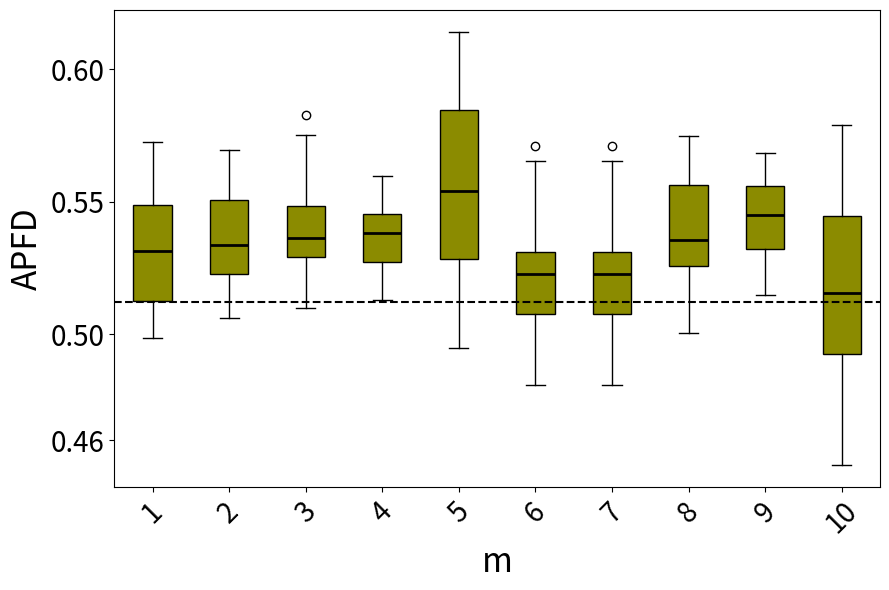

This figure's Python source:
import matplotlib.pyplot as plt
import statistics

# 数据部分

data1 = [0.5681175595238096, 0.5385788690476191, 0.5727351313969572, 0.5459388185654009, 0.5597317596566523, 0.5615676567656765, 0.5477601969057666, 0.5175868878357031, 0.5406818181818183, 0.510425608011445, 0.542085289514867, 0.5127448657187994, 0.502443365695793, 0.5558962264150944, 0.49960210210210215, 0.529673579109063, 0.569221183800623, 0.5275789889415482, 0.5020896147403686, 0.5366630276564774, 0.5336383928571429, 0.542183908045977, 0.4993945868945869, 0.5556505847953217, 0.506325561312608, 0.5235451977401131, 0.4987687687687688, 0.5122945205479452, 0.5057232704402517, 0.535982142857143, 0.5109272300469484, 0.5329263565891473, 0.5521347031963472, 0.5629814814814815, 0.5280957767722474, 0.5607152777777779, 0.5285328638497653, 0.5266528925619836, 0.5205223285486444, 0.5171238938053098]  # 第一段数据
data2 = [0.5250350877192983, 0.5503894927536233, 0.5347685185185186, 0.5694895287958116, 0.5600138121546961, 0.5453130511463845, 0.5301498127340825, 0.5547687609075044, 0.5339907407407408, 0.5321862745098039, 0.5677626811594204, 0.5220764272559854, 0.528575, 0.5300044091710759, 0.520911306042885, 0.5331296296296297, 0.5692364746945899, 0.5080656565656566, 0.528249063670412, 0.5294223484848486, 0.5311929824561404, 0.5061172161172162, 0.5093825561312608, 0.5504693486590039, 0.5195977011494254, 0.5560677083333334, 0.5227285714285714, 0.5204493891797557, 0.5193032786885247, 0.5504864636209815, 0.5367992424242425, 0.5537154696132597, 0.5520878136200718, 0.5473028673835126, 0.5079213483146068, 0.5548217726396918, 0.5421254681647941, 0.5453747795414462, 0.5514019607843138, 0.5227264492753624]  # 第二段数据
data3 = [0.5239271457085829, 0.5291475095785441, 0.5626332476269646, 0.5429761904761906, 0.5716818181818183, 0.5162869822485208, 0.5306439393939395, 0.5098550724637682, 0.5301070763500931, 0.5270652173913044, 0.5452467411545624, 0.5568975903614458, 0.5658063063063064, 0.5214341085271318, 0.5345769230769232, 0.5253373015873016, 0.5506065088757397, 0.5240476190476191, 0.5593627450980393, 0.5403654970760234, 0.5478468208092486, 0.5274712643678161, 0.5296105072463768, 0.5531914893617021, 0.5574709302325581, 0.5423158914728683, 0.5296714285714286, 0.5347659176029963, 0.5291756756756757, 0.5457666666666667, 0.5376329787234043, 0.5264558232931728, 0.5396696252465484, 0.5296640488656196, 0.5402482269503547, 0.5478639846743295, 0.5308868092691623, 0.5753160919540231, 0.5331007751937985, 0.5826275045537341]  # 第三段数据
data4 = [0.5416812015503877, 0.5396550855991944, 0.5598265895953758, 0.5333359293873313, 0.5462620228814418, 0.5144692603266091, 0.5379754901960785, 0.5268628950050969, 0.5222751710654937, 0.5512391304347827, 0.5509749455337691, 0.5284472049689442, 0.5476830443159924, 0.5215729783037476, 0.5401928640308583, 0.5244838872104733, 0.514625382262997, 0.5383185404339251, 0.5563377843719091, 0.5478352769679301, 0.537233935742972, 0.5528007135575944, 0.52608934169279, 0.5167042042042043, 0.5448607038123168, 0.544974437627812, 0.5298885658914729, 0.5449785100286534, 0.5244203980099503, 0.5320288753799393, 0.5558726647000983, 0.546796914349336, 0.5368957703927493, 0.5380245098039216, 0.5428181818181819, 0.5408231707317074, 0.5130387713997987, 0.5398639960435213, 0.5275337186897882, 0.5352678571428572]  # 第四段数据
data5 = [0.516347857788204, 0.5633099906629319, 0.5136619047619048, 0.5528723207344612, 0.5663729155067738, 0.5127457757296466, 0.6007768821814441, 0.5609469153515065, 0.5844847885678337, 0.6142155996465581, 0.5325892032205551, 0.5438966697790227, 0.5184646612268096, 0.5465582361977049, 0.5382331394096099, 0.5862518110692554, 0.5695563465560898, 0.5774136321195146, 0.49468579234972676, 0.5524082998128161, 0.5717424056333416, 0.5416515837104073, 0.5858162590879049, 0.6093102612181561, 0.5267727809946517, 0.5313885554221688, 0.5003913197601837, 0.5306072468905568, 0.5761236107346165, 0.5947820988860661, 0.5981184668989548, 0.5915029612793379, 0.5921926548397137, 0.5254767822622006, 0.5945784156359173, 0.5276242833582031, 0.5015740596222881, 0.5553532182103611, 0.5288448844884488, 0.5732246580475924]
data6 = [0.5305268199233717, 0.521783875904285, 0.5037380952380953, 0.5203603555697358, 0.524232868405094, 0.50246336996337, 0.5193622448979592, 0.5150829283344905, 0.5030759162303665, 0.5142613636363637, 0.5041880007817081, 0.5226029962546817, 0.5655185185185186, 0.509676684881603, 0.5343528368794327, 0.5523767426045563, 0.5237963420662383, 0.5233865248226951, 0.5088240740740742, 0.5184834827056244, 0.530743512974052, 0.4976429344744033, 0.5234943181818182, 0.5227898550724638, 0.531437908496732, 0.5368838383838385, 0.5391088631984586, 0.52853550295858, 0.5186834319526628, 0.4867254901960784, 0.5445993031358886, 0.49294736842105263, 0.49252645502645503, 0.5474734042553192, 0.5309867075664623, 0.543531746031746, 0.5273369565217392, 0.4809090909090909, 0.4936942645910823, 0.5711688311688312]
data7 = [0.5305268199233717, 0.521783875904285, 0.5037380952380953, 0.5203603555697358, 0.524232868405094, 0.50246336996337, 0.5193622448979592, 0.5150829283344905, 0.5030759162303665, 0.5142613636363637, 0.5041880007817081, 0.5226029962546817, 0.5655185185185186, 0.509676684881603, 0.5343528368794327, 0.5523767426045563, 0.5237963420662383, 0.5233865248226951, 0.5088240740740742, 0.5184834827056244, 0.530743512974052, 0.4976429344744033, 0.5234943181818182, 0.5227898550724638, 0.531437908496732, 0.5368838383838385, 0.5391088631984586, 0.52853550295858, 0.5186834319526628, 0.4867254901960784, 0.5445993031358886, 0.49294736842105263, 0.49252645502645503, 0.5474734042553192, 0.5309867075664623, 0.543531746031746, 0.5273369565217392, 0.4809090909090909, 0.4936942645910823, 0.5711688311688312]
data8 = [0.529510752688172, 0.559258691206544, 0.5453131634819534, 0.5194556840077071, 0.5542634408602151, 0.5686238095238095, 0.5138777777777779, 0.5492013888888889, 0.5355042462845011, 0.5190113871635611, 0.5514781746031746, 0.5653739316239317, 0.5562200736648252, 0.5226884920634921, 0.5285635964912281, 0.5449683544303797, 0.5271138211382115, 0.5324472573839663, 0.5563008130081301, 0.5190320910973085, 0.5655327868852459, 0.5354273504273505, 0.5007068965517242, 0.5304588014981274, 0.5193181818181819, 0.5742763157894738, 0.5267356687898089, 0.5597530864197532, 0.5467110453648916, 0.5500980392156863, 0.5329791666666667, 0.5607549019607844, 0.502371794871795, 0.5571820809248555, 0.5108157894736842, 0.5145422535211268, 0.5286546184738956, 0.5558557046979866, 0.532190170940171, 0.5747843822843823]
data9 = [0.5645199843260188, 0.539120670995671, 0.5409693762028756, 0.5628981461073153, 0.56003339777594, 0.5407619047619048, 0.5312610837438424, 0.5517774481410845, 0.5532872707945787, 0.5442272747288234, 0.546299321282044, 0.5401729163578874, 0.5535208711433757, 0.5252768963891953, 0.5682565571963853, 0.5566936830729934, 0.5458863305782712, 0.5240626320484529, 0.5294237288135593, 0.5424420024420025, 0.5207704839962904, 0.5149059737214868, 0.5629745084477819, 0.5358439882968186, 0.555875024816359, 0.5221658788139235, 0.5307084955795558, 0.5684890838604366, 0.5482612578134967, 0.545123376309817, 0.5313334890920243, 0.5492162043802805, 0.5453066591528131, 0.5381454005934718, 0.5655203019791879, 0.5467017338788234, 0.532709762850608, 0.528394258802422, 0.5622625816933131, 0.5583815601168423]
data10 = [0.528809809638141, 0.5183090701069161, 0.502945019222955, 0.5548413463746155, 0.49470365137205324, 0.5334722297775119, 0.4927838721695575, 0.57885262050657, 0.5229761792378615, 0.5545433047590895, 0.5076159337093795, 0.5158294069072716, 0.49608097784568367, 0.5437085256637867, 0.5582184885155183, 0.5559714965749449, 0.4659715025906736, 0.5345888635828163, 0.4597740583241272, 0.4507226495828272, 0.5523404917522565, 0.5264589453584019, 0.5157307589165997, 0.5533596295661122, 0.5473625780587464, 0.46101373066711776, 0.4927792792792793, 0.4949091627172196, 0.5221716922062943, 0.4718162908727847, 0.5696535173241339, 0.4892757102841136, 0.5294285714285715, 0.4709459459459459, 0.49215744328819605, 0.508386825241664, 0.4842410714285715, 0.5488666835314951, 0.5087720249390079, 0.5028776683087028]


# 计算方差
'''
variance1 = statistics.variance(data1)
variance2 = statistics.variance(data2)
variance3 = statistics.variance(data3)
variance4 = statistics.variance(data4)

# 打印方差值
print("Data1 Variance:", variance1)
print("Data2 Variance:", variance2)
print("Data3 Variance:", variance3)
print("Data4 Variance:", variance4)
'''

# 创建箱线图，设置图形大小为6x9英寸
fig, ax = plt.subplots(figsize=(9,6))

# 绘制箱线图，设置patch_artist=True以允许填充箱体颜色
bp = ax.boxplot([data1, data2, data3, data4, data5, data6, data7, data8, data9, data10], patch_artist=True, medianprops=dict(color='black', linewidth=2))

# 统一设置每个箱体的颜色
uniform_color = '#8B8B00'  # 选择统一颜色
for patch in bp['boxes']:
    patch.set_facecolor(uniform_color)

# 设置x轴和y轴的标签，增大字体大小
#ax.set_xticklabels(['RT', 'RPT', 'DRT', 'D-DRT'], fontsize=16)
ax.tick_params(axis='y', labelsize=20)  # 增大y轴字体大小

# 设置y轴的具体刻度值
ax.set_yticks([0.46,0.5,0.55,0.6])


plt.ylabel('APFD', fontsize=24)
plt.tick_params(axis='both', which='major', labelsize=20)
plt.xticks(rotation=45)
plt.xlabel('m', fontsize=24)
plt.tight_layout()


# 计算平均值
means = [statistics.mean(data1), statistics.mean(data2), statistics.mean(data3), statistics.mean(data4), statistics.mean(data5), statistics.mean(data6), statistics.mean(data7), statistics.mean(data8), statistics.mean(data9),  statistics.mean(data10)]
mean_of_all = statistics.mean(means)
ax.axhline(y=0.5121312749, color='black', linestyle='--')

print(mean_of_all)

# 关闭坐标轴的网格线
ax.grid(False)

plt.show()
